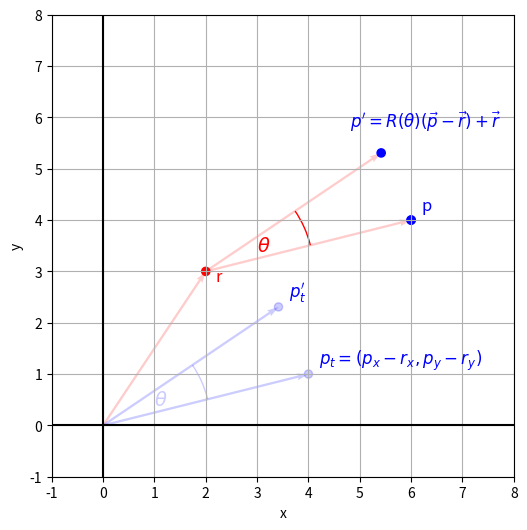

Here is the Python script that generated this plot:
import numpy as np
import math
import matplotlib.pyplot as plt
from matplotlib.patches import Arc
from matplotlib.ticker import MultipleLocator
from matplotlib.patches import Wedge

# plot layout
fig, ax = plt.subplots(figsize=(6, 6))
ax.set_xlim(-1, 8)
ax.set_ylim(-1, 8)
ax.set_aspect('equal')
ax.set_xlabel("x")
ax.set_ylabel("y")
ax.grid(True)
ax.axhline(0, color='black', linewidth=1.5)
ax.axvline(0, color='black', linewidth=1.5)
ax.xaxis.set_major_locator(MultipleLocator(1))
ax.yaxis.set_major_locator(MultipleLocator(1))

theta = math.radians(20)

p_x = 6
p_y = 4
pc = 'blue'

r_x = 2
r_y = 3
rc = 'red'

# point
p = np.array([p_x, p_y])
p_len = np.linalg.norm(p)


# center of rotation
r = np.array([r_x, r_y])
ax.quiver(0, 0, r_x, r_y, angles='xy', scale_units='xy', scale=1, color=rc, width=0.005, linestyle='--',alpha=0.2)

# rotated p
pr = np.array([
    ((p_x - r[0]) * np.cos(theta) - (p_y - r[1]) * np.sin(theta)) + r[0],
    ((p_x - r[0]) * np.sin(theta) + (p_y - r[1]) * np.cos(theta)) + r[1]
])


# vectors from r to p, p'
ax.quiver(r_x, r_y, pr[0] - r_x, pr[1] - r_y, angles='xy', scale_units='xy', scale=1, color=rc, width=0.005, linestyle='--',alpha=0.2)
ax.quiver(r_x, r_y, p[0] - r_x, p[1] - r_y, angles='xy', scale_units='xy', scale=1, color=rc, width=0.005, linestyle='--',alpha=0.2)

# p - r
ax.quiver(0, 0, p_x - r_x, p_y - r_y, angles='xy', scale_units='xy', scale=1, color=pc, width=0.005, linestyle='--',alpha=0.2)
ax.quiver(0, 0, pr[0] - r_x, pr[1] - r_y, angles='xy', scale_units='xy', scale=1, color=pc, width=0.005, linestyle='--',alpha=0.2)

circle_p = plt.Circle((p_x, p_y), 0.08, color=pc, fill=True)
ax.add_patch(circle_p)

# p, p'
circle_p = plt.Circle((p_x, p_y), 0.08, color='blue', fill=True)
circle_pr = plt.Circle((pr[0], pr[1]), 0.08, color='blue', fill=True)
ax.add_patch(circle_p)
ax.add_patch(circle_pr)

circle_pt = plt.Circle((p_x - r_x, p_y - r_y), 0.08, color='blue', fill=True, alpha=0.2)
circle_prt = plt.Circle((pr[0] - r_x, pr[1] - r_y), 0.08, color='blue', fill=True, alpha=0.2)
ax.add_patch(circle_pt)
ax.add_patch(circle_prt)

#r
circle_r = plt.Circle((r_x, r_y), 0.08, color=rc, fill=True)
ax.add_patch(circle_r)

arc_radius = 4.2
arc = Arc((r[0], r[1]),
          arc_radius,
          arc_radius,
          angle=0,
          theta1=np.degrees(np.arctan2(p_y - r[1], p_x - r[0])),
          theta2=20 + np.degrees(np.arctan2(p_y - r[1], p_x - r[0])),
          edgecolor=rc)
ax.add_patch(arc)

arc_radius = 4.2
arc = Arc((0, 0),
          arc_radius,
          arc_radius,
          angle=0,
          theta1=np.degrees(np.arctan2(p_y - r[1], p_x - r[0])),
          theta2=20 + np.degrees(np.arctan2(p_y - r[1], p_x - r[0])),
          alpha=0.2,
          edgecolor=pc)
ax.add_patch(arc)

# texts
ax.text(p_x + 0.2, p_y + 0.2, 'p', color=pc, fontsize=12)
ax.text(pr [0] - 0.6, pr[1] + 0.5 , r"$p' = R(\theta)(\vec{p} - \vec{r}) + \vec{r}$", color=pc, fontsize=12)

ax.text(p_x - r_x + 0.2, p_y - r_y + 0.2, r'$p_t = (p_x - r_x, p_y - r_y)$', color=pc, fontsize=12)
ax.text(pr[0] - r_x + 0.2, pr[1] - r_y + 0.2 , r"$p_t'$", color=pc, fontsize=12)
ax.text(0 + 1, 0 + 0.4, r'$\theta$', color=pc, fontsize=14, alpha=0.2)

ax.text(r_x + 0.2, r_y - 0.2, 'r ', color=rc, fontsize=12)
ax.text(r_x + 1, r_y + 0.4, r'$\theta$', color=rc, fontsize=14)

plt.show()